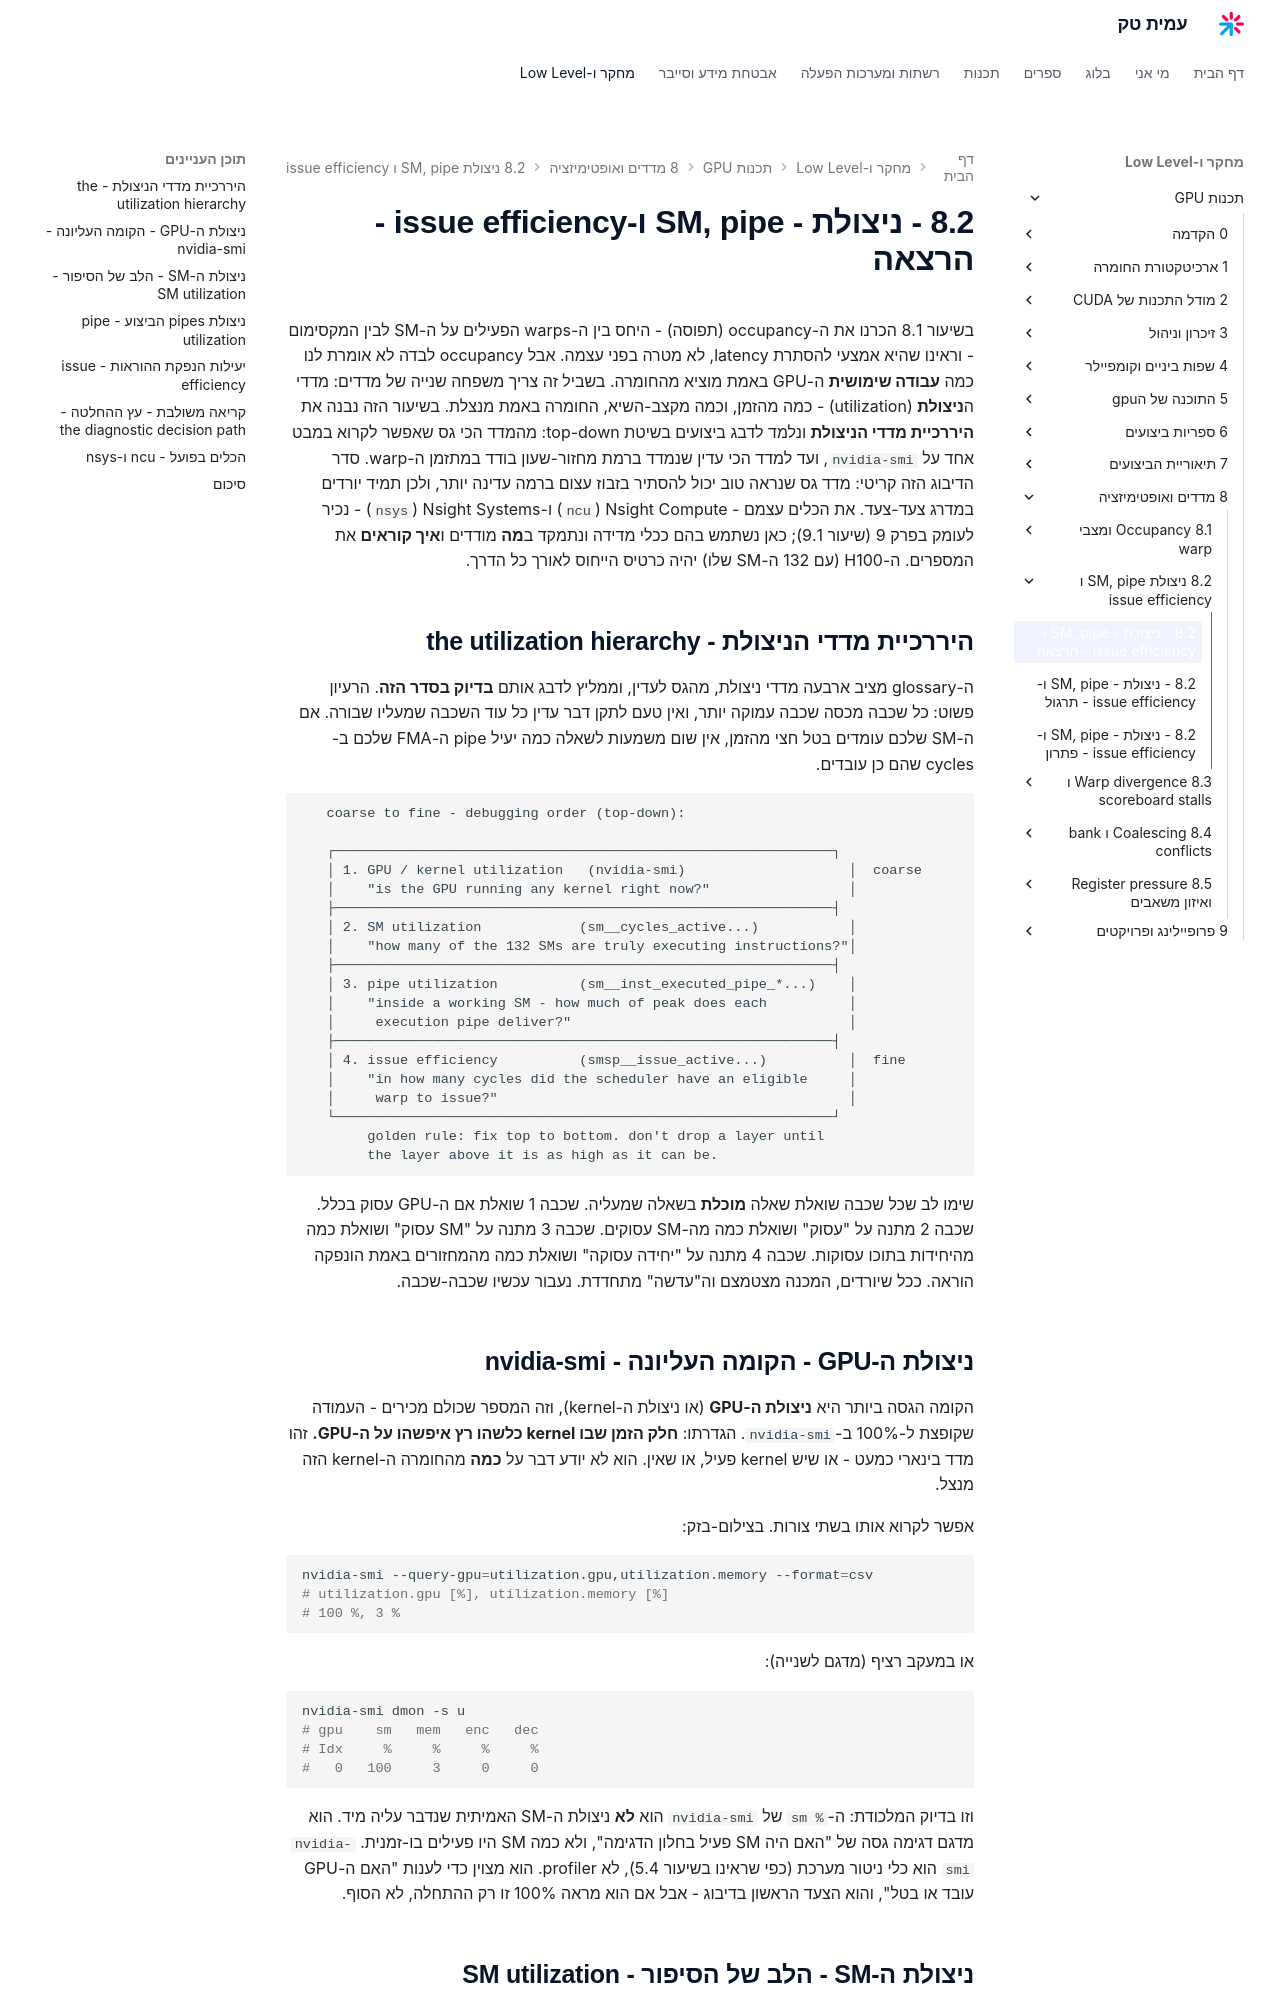

repository: AmitPinchasi/amittech · page: תכנות-GPU/8 - מדדים ואופטימיזציה/8.2 - ניצולת - SM, pipe ו-issue efficiency/8.2 - ניצולת - SM, pipe ו-issue efficiency - הרצאה/index.html · generator: mkdocs

בשיעור 8.1 הכרנו את ה-occupancy (תפוסה) - היחס בין ה-warps הפעילים על ה-SM לבין המקסימום - וראינו שהיא אמצעי להסתרת latency, לא מטרה בפני עצמה. אבל occupancy לבדה לא אומרת לנו כמה **עבודה שימושית** ה-GPU באמת מוציא מהחומרה. בשביל זה צריך משפחה שנייה של מדדים: מדדי ה**ניצולת** (utilization) - כמה מהזמן, וכמה מקצב-השיא, החומרה באמת מנצלת. בשיעור הזה נבנה את **היררכיית מדדי הניצולת** ונלמד לדבג ביצועים בשיטת top-down: מהמדד הכי גס שאפשר לקרוא במבט אחד על `nvidia-smi`, ועד למדד הכי עדין שנמדד ברמת מחזור-שעון בודד במתזמן ה-warp. סדר הדיבוג הזה קריטי: מדד גס שנראה טוב יכול להסתיר בזבוז עצום ברמה עדינה יותר, ולכן תמיד יורדים במדרג צעד-צעד. את הכלים עצמם - Nsight Compute (`ncu`) ו-Nsight Systems (`nsys`) - נכיר לעומק בפרק 9 (שיעור 9.1); כאן נשתמש בהם ככלי מדידה ונתמקד ב**מה** מודדים ו**איך קוראים** את המספרים. ה-H100 (עם 132 ה-SM שלו) יהיה כרטיס הייחוס לאורך כל הדרך.

## היררכיית מדדי הניצולת - the utilization hierarchy

ה-glossary מציב ארבעה מדדי ניצולת, מהגס לעדין, וממליץ לדבג אותם **בדיוק בסדר הזה**. הרעיון פשוט: כל שכבה מכסה שכבה עמוקה יותר, ואין טעם לתקן דבר עדין כל עוד השכבה שמעליו שבורה. אם ה-SM שלכם עומדים בטל חצי מהזמן, אין שום משמעות לשאלה כמה יעיל pipe ה-FMA שלכם ב-cycles שהם כן עובדים.

```text
   coarse to fine - debugging order (top-down):

   ┌─────────────────────────────────────────────────────────────┐
   │ 1. GPU / kernel utilization   (nvidia-smi)                    │  coarse
   │    "is the GPU running any kernel right now?"                 │
   ├─────────────────────────────────────────────────────────────┤
   │ 2. SM utilization            (sm__cycles_active...)           │
   │    "how many of the 132 SMs are truly executing instructions?"│
   ├─────────────────────────────────────────────────────────────┤
   │ 3. pipe utilization          (sm__inst_executed_pipe_*...)    │
   │    "inside a working SM - how much of peak does each          │
   │     execution pipe deliver?"                                  │
   ├─────────────────────────────────────────────────────────────┤
   │ 4. issue efficiency          (smsp__issue_active...)          │  fine
   │    "in how many cycles did the scheduler have an eligible     │
   │     warp to issue?"                                           │
   └─────────────────────────────────────────────────────────────┘
        golden rule: fix top to bottom. don't drop a layer until
        the layer above it is as high as it can be.
```

שימו לב שכל שכבה שואלת שאלה **מוכלת** בשאלה שמעליה. שכבה 1 שואלת אם ה-GPU עסוק בכלל. שכבה 2 מתנה על "עסוק" ושואלת כמה מה-SM עסוקים. שכבה 3 מתנה על "SM עסוק" ושואלת כמה מהיחידות בתוכו עסוקות. שכבה 4 מתנה על "יחידה עסוקה" ושואלת כמה מהמחזורים באמת הונפקה הוראה. ככל שיורדים, המכנה מצטמצם וה"עדשה" מתחדדת. נעבור עכשיו שכבה-שכבה.

## ניצולת ה-GPU - הקומה העליונה - nvidia-smi

הקומה הגסה ביותר היא **ניצולת ה-GPU** (או ניצולת ה-kernel), וזה המספר שכולם מכירים - העמודה שקופצת ל-100% ב-`nvidia-smi`. הגדרתו: **חלק הזמן שבו kernel כלשהו רץ איפשהו על ה-GPU.** זהו מדד בינארי כמעט - או שיש kernel פעיל, או שאין. הוא לא יודע דבר על **כמה** מהחומרה ה-kernel הזה מנצל.

אפשר לקרוא אותו בשתי צורות. בצילום-בזק:

```bash
nvidia-smi --query-gpu=utilization.gpu,utilization.memory --format=csv
# utilization.gpu [%], utilization.memory [%]
# 100 %, 3 %
```

או במעקב רציף (מדגם לשנייה):

```bash
nvidia-smi dmon -s u
# gpu    sm   mem   enc   dec
# Idx     %     %     %     %
#   0   100     3     0     0
```

וזו בדיוק המלכודת: ה-`sm %` של `nvidia-smi` הוא **לא** ניצולת ה-SM האמיתית שנדבר עליה מיד. הוא מדגם דגימה גסה של "האם היה SM פעיל בחלון הדגימה", ולא כמה SM היו פעילים בו-זמנית. `nvidia-smi` הוא כלי ניטור מערכת (כפי שראינו בשיעור 5.4), לא profiler. הוא מצוין כדי לענות "האם ה-GPU עובד או בטל", והוא הצעד הראשון בדיבוג - אבל אם הוא מראה 100% זו רק ההתחלה, לא הסוף.
